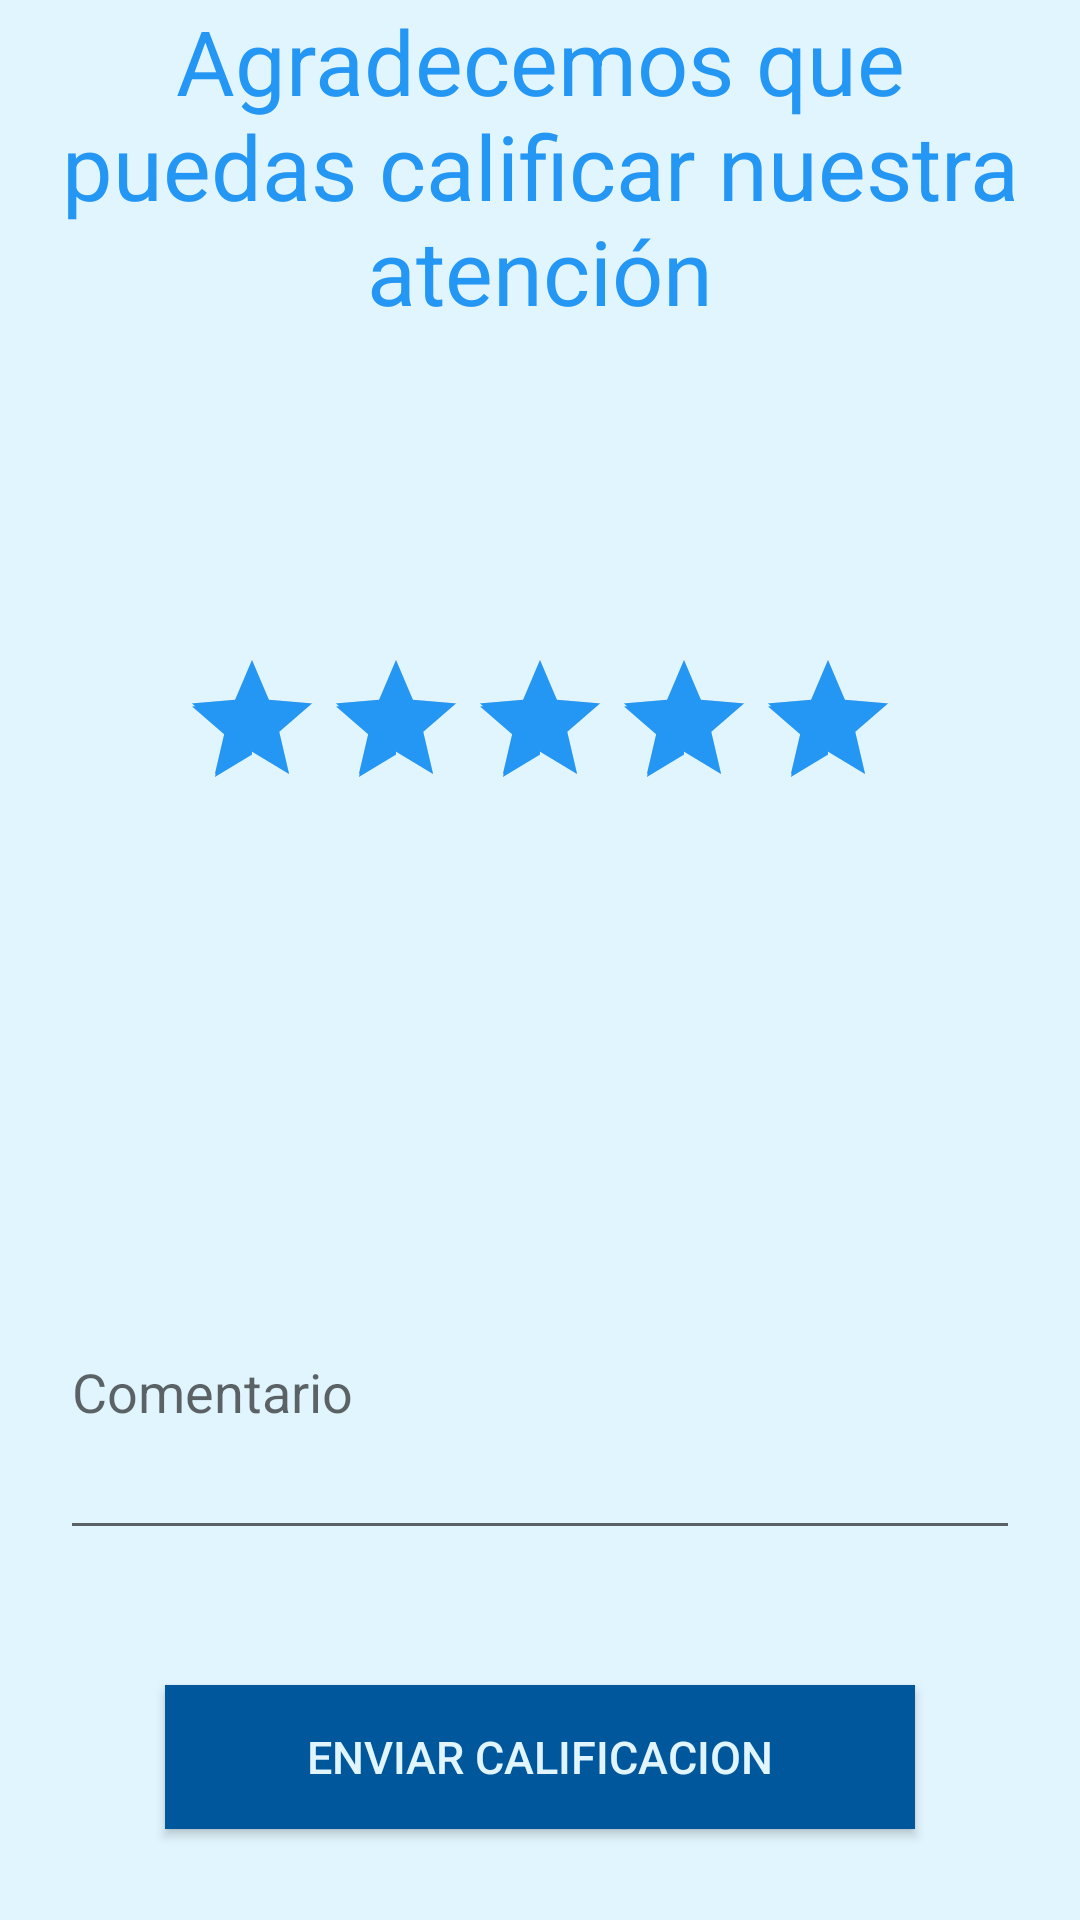

Android layout source for this screen:
<!-- AndroidManifest.xml: application theme AppTheme -->
<!-- res/layout/fragment_calificacion.xml -->
<?xml version="1.0" encoding="utf-8"?>
<FrameLayout xmlns:android="http://schemas.android.com/apk/res/android"
    xmlns:tools="http://schemas.android.com/tools"
    android:layout_width="match_parent"
    android:layout_height="match_parent"
    tools:context=".fragmentos.CalificacionFragment">

    <LinearLayout
        android:layout_width="match_parent"
        android:layout_height="match_parent"
        android:orientation="vertical"
        android:gravity="center"
        android:background="@color/colorSecondaryText">



            <LinearLayout
                android:layout_width="match_parent"
                android:layout_height="match_parent"
                android:orientation="vertical"
                android:layout_marginHorizontal="20dp"
                android:weightSum="5">

                <TextView
                    android:layout_width="match_parent"
                    android:layout_height="0dp"
                    android:gravity="center"
                    android:textAlignment="center"
                    android:textSize="30dp"
                    android:textColor="@color/colorAccent"
                    android:text="@string/content_calificacion"
                    android:layout_weight="1"/>

                <LinearLayout
                    android:layout_width="match_parent"
                    android:layout_height="wrap_content"
                    android:orientation="vertical"
                    android:layout_weight="2"
                    android:layout_gravity="center"
                    android:gravity="center">
                    <RatingBar
                        android:id="@+id/rbr_calificacion"
                        android:layout_width="wrap_content"
                        android:layout_height="wrap_content"
                        android:layout_gravity="center"
                        android:numStars="5"
                        android:rating="5"
                        android:stepSize="1" />
                    <TextView
                        android:id="@+id/txv_calificacion"
                        android:layout_width="match_parent"
                        android:layout_height="wrap_content"
                        android:layout_gravity="center"
                        android:textAlignment="center"
                        android:textSize="20dp"/>
                </LinearLayout>

                <EditText
                    android:id="@+id/edx_Comentario"
                    android:layout_width="match_parent"
                    android:layout_height="0dp"
                    android:layout_weight="1"
                    android:layout_marginBottom="@dimen/form_margin_bottom"
                    android:hint="Comentario"/>

                <LinearLayout
                    android:layout_width="match_parent"
                    android:layout_height="0dp"
                    android:layout_weight="1"
                    android:layout_gravity="center"
                    android:gravity="center">
                    <Button
                        android:id="@+id/btn_enviar_calificacion"
                        android:layout_width="250dp"
                        android:layout_height="wrap_content"
                        android:background="@color/colorPrimaryDark"
                        android:text="Enviar calificacion"
                        android:textColor="@color/colorSecondaryText"
                        android:textSize="15dp" />
                </LinearLayout>

            </LinearLayout>



    </LinearLayout>

</FrameLayout>
<!-- resources referenced by this layout -->
<resources>
  <color name="colorAccent">#2496F3</color>
  <color name="colorPrimaryDark">#01579B</color>
  <color name="colorSecondaryText">#E1F5FE</color>
  <dimen name="form_margin_bottom">15dp</dimen>
  <string name="content_calificacion">Agradecemos que puedas calificar nuestra atención</string>
  <style name="AppTheme" parent="Theme.AppCompat.Light.NoActionBar">
          
          <item name="colorPrimary">@color/colorPrimary</item>
          <item name="colorPrimaryDark">@color/colorPrimaryDark</item>
          <item name="colorAccent">@color/colorAccent</item>
      </style>
  <color name="colorPrimary">#B0BEC5</color>
</resources>
